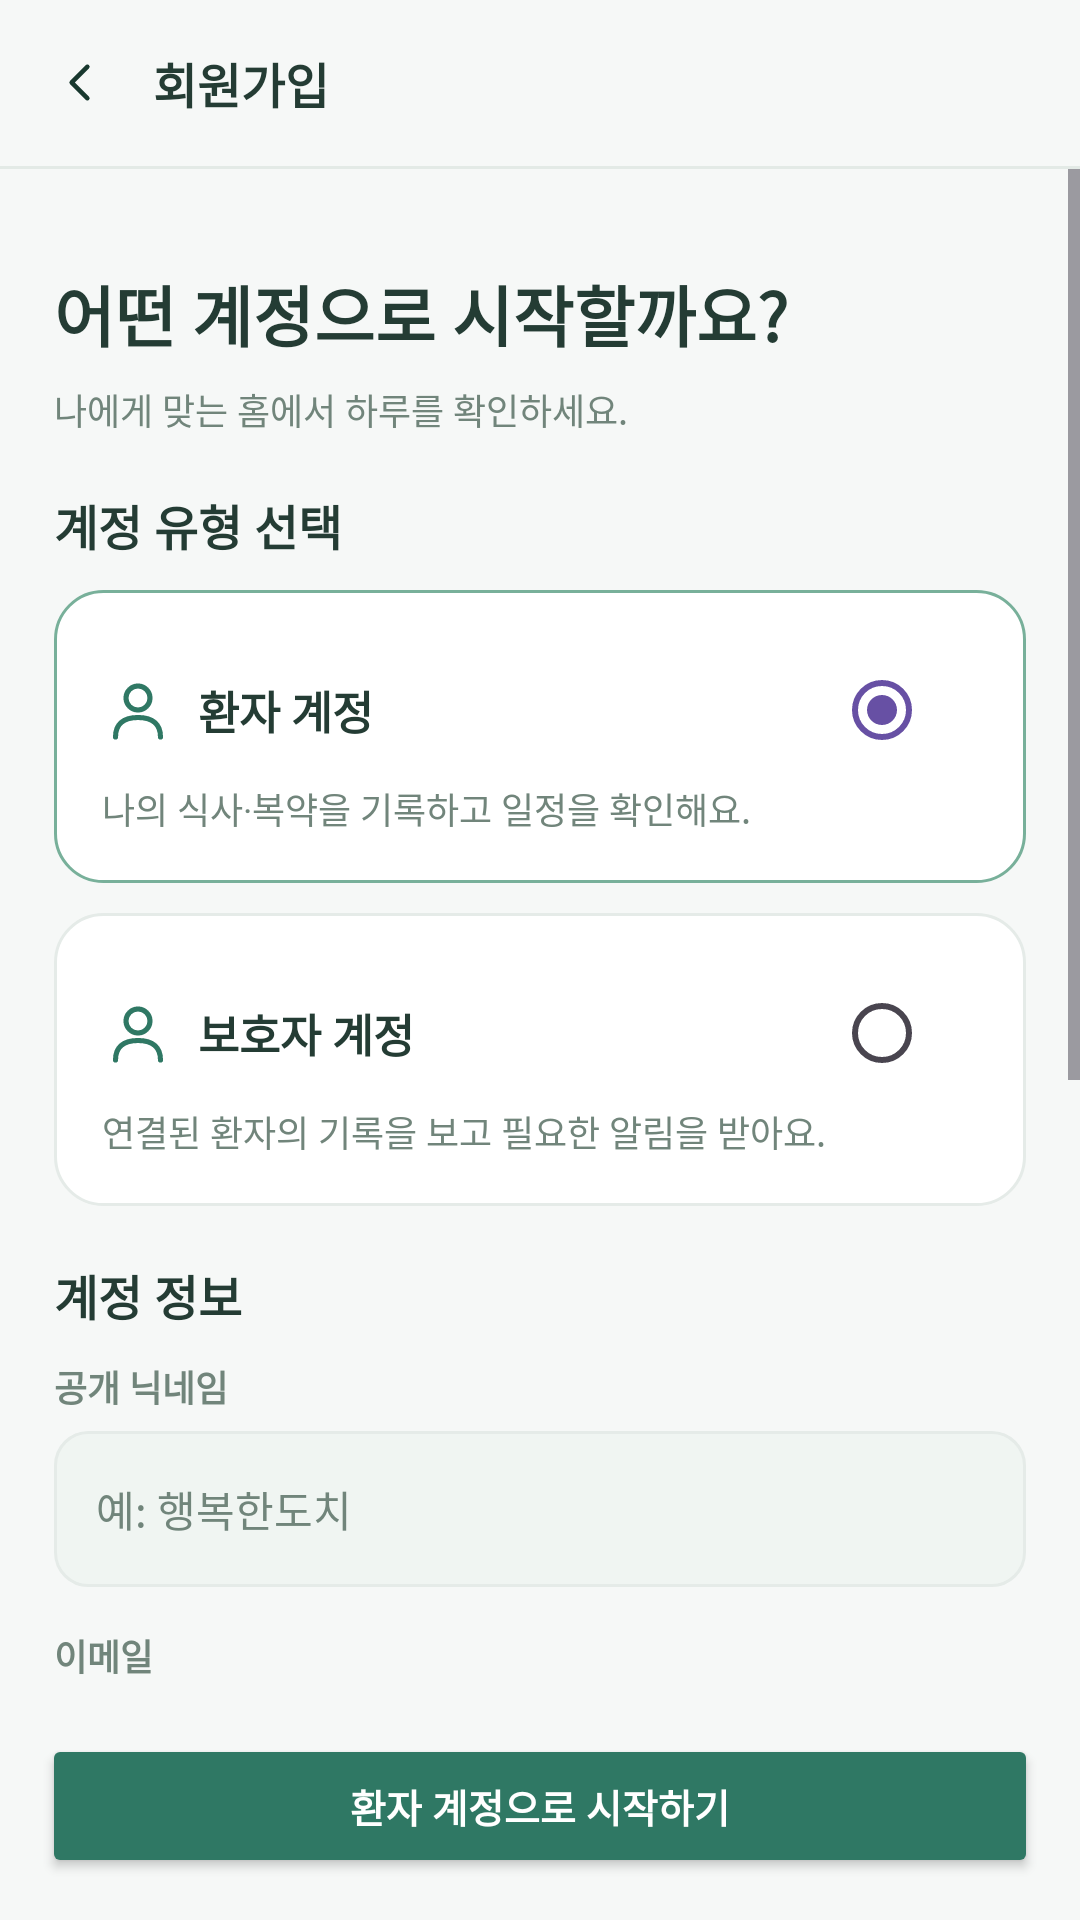

Layout XML and referenced resources for this Android screen:
<!-- AndroidManifest.xml: application theme Theme.MealCare -->
<!-- res/layout/activity_sign_up.xml -->
<?xml version='1.0' encoding='utf-8'?>
<LinearLayout xmlns:android="http://schemas.android.com/apk/res/android" android:layout_width="match_parent" android:layout_height="match_parent" android:orientation="vertical" android:background="@color/mc_bg" android:fitsSystemWindows="true">
    <LinearLayout android:layout_width="match_parent" android:layout_height="wrap_content" android:orientation="horizontal" android:gravity="center_vertical" android:padding="16dp">
        <ImageView android:id="@+id/btnBack" android:layout_width="21dp" android:layout_height="21dp" android:src="@drawable/mc_ic_back" android:tint="@color/mc_dark" android:contentDescription="back" android:layout_marginEnd="14dp" />
        <TextView android:layout_width="0dp" android:layout_height="wrap_content" android:text="회원가입" android:textColor="@color/mc_text" android:textSize="16sp" android:textStyle="bold" android:layout_weight="1" />
    </LinearLayout>
    <View android:layout_width="match_parent" android:layout_height="1dp" android:background="@color/mc_line" />
    <ScrollView android:layout_width="match_parent" android:layout_height="0dp" android:layout_weight="1" android:fillViewport="true" android:clipToPadding="false">
        <LinearLayout android:layout_width="match_parent" android:layout_height="wrap_content" android:orientation="vertical" android:padding="18dp">
            <Space android:layout_width="1dp" android:layout_height="14dp" />
            <TextView android:layout_width="wrap_content" android:layout_height="wrap_content" android:text="어떤 계정으로 시작할까요?" android:textColor="@color/mc_text" android:textSize="22sp" android:textStyle="bold" android:layout_marginBottom="7dp" />
            <TextView android:layout_width="wrap_content" android:layout_height="wrap_content" android:text="나에게 맞는 홈에서 하루를 확인하세요." android:textColor="@color/mc_muted" android:textSize="12sp" android:layout_marginBottom="18dp" />
            <LinearLayout android:layout_width="match_parent" android:layout_height="wrap_content" android:orientation="horizontal" android:gravity="center_vertical" android:layout_marginBottom="10dp">
                <TextView android:layout_width="0dp" android:layout_height="wrap_content" android:text="계정 유형 선택" android:textColor="@color/mc_text" android:textSize="16sp" android:textStyle="bold" android:layout_weight="1" />
            </LinearLayout>
            <LinearLayout android:id="@+id/cardPatient" android:layout_width="match_parent" android:layout_height="wrap_content" android:orientation="vertical" android:background="@drawable/mc_card_outline" android:layout_marginBottom="10dp" android:padding="16dp">
                <LinearLayout android:layout_width="match_parent" android:layout_height="wrap_content" android:orientation="horizontal" android:gravity="center_vertical">
                    <ImageView android:layout_width="24dp" android:layout_height="24dp" android:src="@drawable/mc_ic_user" android:tint="@color/mc_primary" android:contentDescription="user" android:layout_marginEnd="8dp" />
                    <TextView android:layout_width="0dp" android:layout_height="wrap_content" android:text="환자 계정" android:textColor="@color/mc_text" android:textSize="15sp" android:textStyle="bold" android:layout_weight="1" />
                    <RadioButton android:id="@+id/rbPatient" android:layout_width="wrap_content" android:layout_height="wrap_content" android:checked="true" android:clickable="false" android:focusable="false" android:buttonTint="@color/mc_primary" />
                </LinearLayout>
                <TextView android:layout_width="wrap_content" android:layout_height="wrap_content" android:text="나의 식사·복약을 기록하고 일정을 확인해요." android:textColor="@color/mc_muted" android:textSize="12sp" />
            </LinearLayout>
            <LinearLayout android:id="@+id/cardGuardian" android:layout_width="match_parent" android:layout_height="wrap_content" android:orientation="vertical" android:background="@drawable/mc_card" android:layout_marginBottom="18dp" android:padding="16dp">
                <LinearLayout android:layout_width="match_parent" android:layout_height="wrap_content" android:orientation="horizontal" android:gravity="center_vertical">
                    <ImageView android:layout_width="24dp" android:layout_height="24dp" android:src="@drawable/mc_ic_user" android:tint="@color/mc_primary" android:contentDescription="user" android:layout_marginEnd="8dp" />
                    <TextView android:layout_width="0dp" android:layout_height="wrap_content" android:text="보호자 계정" android:textColor="@color/mc_text" android:textSize="15sp" android:textStyle="bold" android:layout_weight="1" />
                    <RadioButton android:id="@+id/rbGuardian" android:layout_width="wrap_content" android:layout_height="wrap_content" android:checked="false" android:clickable="false" android:focusable="false" android:buttonTint="@color/mc_primary" />
                </LinearLayout>
                <TextView android:layout_width="wrap_content" android:layout_height="wrap_content" android:text="연결된 환자의 기록을 보고 필요한 알림을 받아요." android:textColor="@color/mc_muted" android:textSize="12sp" />
            </LinearLayout>
            <LinearLayout android:layout_width="match_parent" android:layout_height="wrap_content" android:orientation="horizontal" android:gravity="center_vertical" android:layout_marginBottom="10dp">
                <TextView android:layout_width="0dp" android:layout_height="wrap_content" android:text="계정 정보" android:textColor="@color/mc_text" android:textSize="16sp" android:textStyle="bold" android:layout_weight="1" />
            </LinearLayout>
            <TextView android:layout_width="wrap_content" android:layout_height="wrap_content" android:text="공개 닉네임" android:textColor="@color/mc_muted" android:textSize="12sp" android:textStyle="bold" android:layout_marginBottom="6dp" />
            <EditText android:id="@+id/etName" android:layout_width="match_parent" android:layout_height="52dp" android:background="@drawable/mc_field" android:paddingStart="14dp" android:paddingEnd="14dp" android:textSize="14sp" android:textColor="@color/mc_text" android:textColorHint="@color/mc_muted" android:hint="예: 행복한도치" android:inputType="textPersonName" android:gravity="center_vertical" />
            <TextView android:layout_width="wrap_content" android:layout_height="wrap_content" android:text="이메일" android:textColor="@color/mc_muted" android:textSize="12sp" android:textStyle="bold" android:layout_marginTop="14dp" android:layout_marginBottom="6dp" />
            <EditText android:id="@+id/etEmail" android:layout_width="match_parent" android:layout_height="52dp" android:background="@drawable/mc_field" android:paddingStart="14dp" android:paddingEnd="14dp" android:textSize="14sp" android:textColor="@color/mc_text" android:textColorHint="@color/mc_muted" android:hint="example@mealcare.com" android:inputType="textEmailAddress" android:gravity="center_vertical" />
            <TextView android:layout_width="wrap_content" android:layout_height="wrap_content" android:text="비밀번호" android:textColor="@color/mc_muted" android:textSize="12sp" android:textStyle="bold" android:layout_marginTop="14dp" android:layout_marginBottom="6dp" />
            <EditText android:id="@+id/etPassword" android:layout_width="match_parent" android:layout_height="52dp" android:background="@drawable/mc_field" android:paddingStart="14dp" android:paddingEnd="14dp" android:textSize="14sp" android:textColor="@color/mc_text" android:textColorHint="@color/mc_muted" android:hint="6자 이상" android:inputType="textPassword" android:gravity="center_vertical" />
            <TextView android:layout_width="wrap_content" android:layout_height="wrap_content" android:text="비밀번호 확인" android:textColor="@color/mc_muted" android:textSize="12sp" android:textStyle="bold" android:layout_marginTop="14dp" android:layout_marginBottom="6dp" />
            <EditText android:id="@+id/etPasswordConfirm" android:layout_width="match_parent" android:layout_height="52dp" android:background="@drawable/mc_field" android:paddingStart="14dp" android:paddingEnd="14dp" android:textSize="14sp" android:textColor="@color/mc_text" android:textColorHint="@color/mc_muted" android:hint="비밀번호 다시 입력" android:inputType="textPassword" android:gravity="center_vertical" />
            <LinearLayout android:layout_width="match_parent" android:layout_height="wrap_content" android:orientation="vertical" android:background="@drawable/mc_card_blue" android:layout_marginTop="18dp" android:layout_marginBottom="12dp" android:padding="12dp">
                <TextView android:layout_width="wrap_content" android:layout_height="wrap_content" android:text="환자와 보호자는 초대 코드를 통해 연결할 수 있습니다. 개인정보 공유 범위를 확인하세요." android:textColor="@color/mc_muted" android:textSize="11sp" android:lineSpacingExtra="3dp" />
            </LinearLayout>
        </LinearLayout>
    </ScrollView>
    <LinearLayout android:layout_width="match_parent" android:layout_height="wrap_content" android:orientation="vertical" android:background="@color/mc_bg" android:padding="14dp">
        <Button android:id="@+id/btnSignUp" android:layout_width="match_parent" android:layout_height="48dp" android:text="환자 계정으로 시작하기" android:textAllCaps="false" android:textSize="13sp" android:textStyle="bold" android:textColor="@color/mc_white" android:backgroundTint="@color/mc_primary" android:minHeight="0dp" />
    </LinearLayout>
</LinearLayout>
<!-- resources referenced by this layout -->
<resources>
  <color name="mc_bg">#F6F8F7</color>
  <color name="mc_dark">#18382E</color>
  <color name="mc_line">#E3EAE6</color>
  <color name="mc_muted">#71857B</color>
  <color name="mc_primary">#2F7864</color>
  <color name="mc_text">#243C34</color>
  <color name="mc_white">#FFFFFF</color>
  <!-- drawable mc_card (drawable) -->
  <?xml version='1.0' encoding='utf-8'?>
  <shape xmlns:android="http://schemas.android.com/apk/res/android" android:shape="rectangle">
      <solid android:color="#FFFFFF" />
      <corners android:radius="16dp" />
      <stroke android:width="1dp" android:color="#E5EBE8" />
  </shape>
  <!-- drawable mc_card_blue (drawable) -->
  <?xml version='1.0' encoding='utf-8'?>
  <shape xmlns:android="http://schemas.android.com/apk/res/android" android:shape="rectangle">
      <solid android:color="#EAF3F7" />
      <corners android:radius="15dp" />
  </shape>
  <!-- drawable mc_card_outline (drawable) -->
  <?xml version='1.0' encoding='utf-8'?>
  <shape xmlns:android="http://schemas.android.com/apk/res/android" android:shape="rectangle">
      <solid android:color="#FFFFFF" />
      <corners android:radius="16dp" />
      <stroke android:width="1dp" android:color="#78B09A" />
  </shape>
  <!-- drawable mc_field (drawable) -->
  <?xml version='1.0' encoding='utf-8'?>
  <shape xmlns:android="http://schemas.android.com/apk/res/android" android:shape="rectangle">
      <solid android:color="#F0F5F2" />
      <corners android:radius="11dp" />
      <stroke android:width="1dp" android:color="#E5EBE8" />
  </shape>
  <!-- drawable mc_ic_back (drawable) -->
  <?xml version='1.0' encoding='utf-8'?>
  <vector xmlns:android="http://schemas.android.com/apk/res/android" android:width="24dp" android:height="24dp" android:viewportWidth="24" android:viewportHeight="24">
      <path android:pathData="M15,18 L9,12 L15,6" android:strokeColor="#2F7864" android:strokeWidth="1.7" android:fillColor="#00000000" android:strokeLineCap="round" android:strokeLineJoin="round" />
  </vector>
  <!-- drawable mc_ic_user (drawable) -->
  <?xml version='1.0' encoding='utf-8'?>
  <vector xmlns:android="http://schemas.android.com/apk/res/android" android:width="24dp" android:height="24dp" android:viewportWidth="24" android:viewportHeight="24">
      <path android:pathData="M12,12 C14.2,12 16,10.2 16,8 C16,5.8 14.2,4 12,4 C9.8,4 8,5.8 8,8 C8,10.2 9.8,12 12,12 Z" android:strokeColor="#2F7864" android:strokeWidth="1.7" android:fillColor="#00000000" android:strokeLineCap="round" android:strokeLineJoin="round" />
      <path android:pathData="M4.5,21 C4.5,16.8 7,14.5 12,14.5 C17,14.5 19.5,16.8 19.5,21" android:strokeColor="#2F7864" android:strokeWidth="1.7" android:fillColor="#00000000" android:strokeLineCap="round" android:strokeLineJoin="round" />
  </vector>
  <style name="Theme.MealCare" parent="Base.Theme.MealCare" />
  <style name="Base.Theme.MealCare" parent="Theme.Material3.DayNight.NoActionBar">
          
          
      </style>
</resources>
